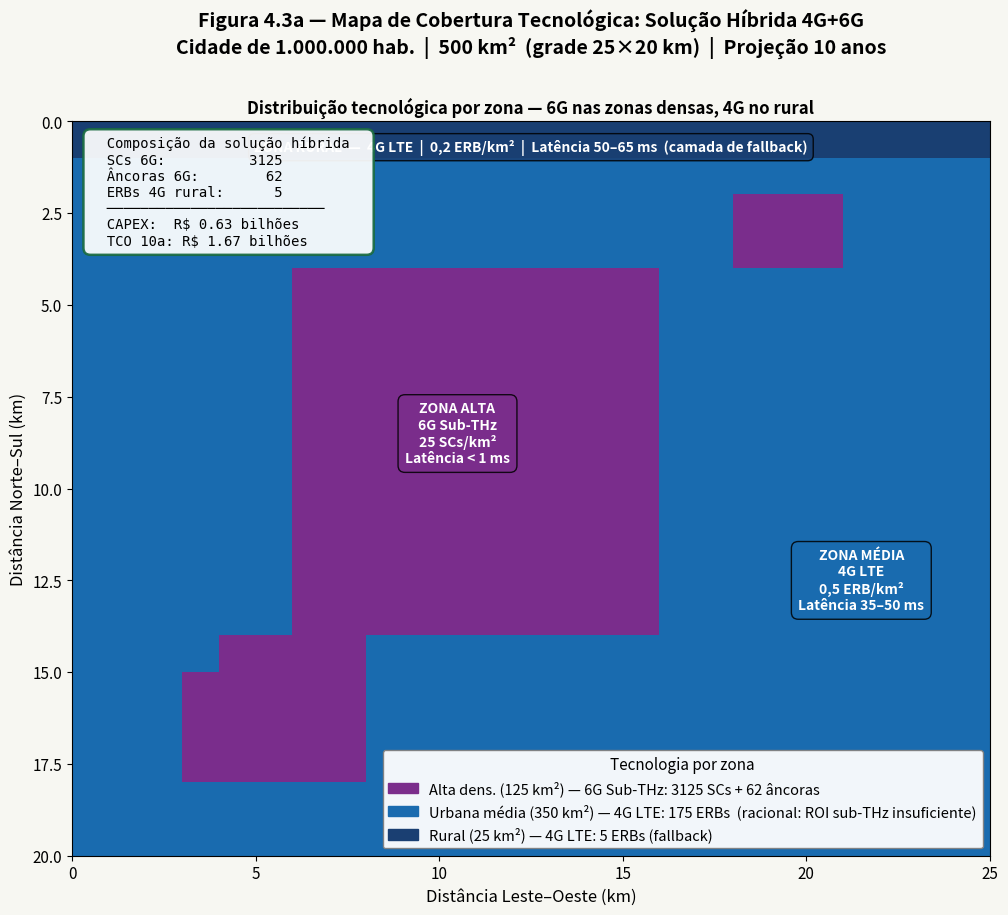

The script that saved this image: (Note: this script raises an exception after producing the figure.)
"""
============================================================
SEÇÃO 4.3 — SOLUÇÃO HÍBRIDA 4G + 6G
Projeto de Comunicação: Cidade de 1 Milhão de Habitantes
UFABC — Núcleo de Tecnologia da Informação
============================================================
Conceito: arquitetura dual-layer que combina
  • 6G (sub-THz, small cells) nas zonas de ALTA e MÉDIA densidade
  • 4G (LTE macro) como camada de cobertura RURAL e de fallback

Métricas calculadas por zona:
  - Retardo (ms), Jitter (ms)
  - Vazão de pico (Gbps / Mbps)
  - BER (QPSK/AWGN, Proakis 2008)
  - SINR média por zona
  - CAPEX / OPEX / TCO 10 anos
  - Consumo energético (kW)

Comparativo final: 4G puro | 6G puro | Híbrida 4G+6G
============================================================
"""

import numpy as np
import matplotlib.pyplot as plt
import matplotlib.gridspec as gridspec
import matplotlib.patches as mpatches
from matplotlib.colors import LinearSegmentedColormap
from scipy.special import erfc
import pandas as pd
import os, warnings
warnings.filterwarnings('ignore')

np.random.seed(42)  # Reprodutibilidade garantida

# ============================================================
# 1. PARÂMETROS GLOBAIS
# ============================================================
GRID_COLS, GRID_ROWS = 25, 20          # Grade 25×20 km = 500 km²
AREA_TOTAL = GRID_COLS * GRID_ROWS     # 500 km²

# ── Zonas (mesmas da Seção 4) ────────────────────────────────
AREA_ALTA  = 125   # km²  — Alta densidade (comercial/industrial)
AREA_MEDIA = 350   # km²  — Urbana média (residencial)
AREA_RURAL = 25    # km²  — Rural/periférica

# ── Parâmetros 4G ────────────────────────────────────────────
BW_4G      = 20e6          # 20 MHz
EFF_4G     = 5.0           # bits/s/Hz (LTE-A, 3GPP TR 36.814)
P_ERB_KW   = 1.5           # kW por ERB macro
CAPEX_ERB  = 500_000       # R$ por ERB
OPEX_ERB_A = 80_000        # R$ por ERB por ano

# ── Parâmetros 6G ────────────────────────────────────────────
BW_6G      = 2e9           # 2 GHz (sub-THz)
EFF_6G     = 30.0          # bits/s/Hz (ITU-R IMT-2030, projeção)
P_SC_KW    = 0.3           # kW por small cell
P_ANC_KW   = 2.0           # kW por âncora macro 6G
CAPEX_SC   = 150_000       # R$ por small cell
CAPEX_ANC  = 1_200_000     # R$ por âncora
OPEX_SC_A  = 25_000        # R$ por SC por ano
OPEX_ANC_A = 180_000       # R$ por âncora por ano

ANOS_TCO   = 10

# ── Densidades de sítios por zona ────────────────────────────
# 4G puro
BS4G_ALTA  = 1.0   # ERB/km²
BS4G_MEDIA = 0.5   # ERB/km²
BS4G_RURAL = 0.2   # ERB/km²

# 6G puro
SC6G_ALTA  = 25    # SC/km²
SC6G_MEDIA = 6     # SC/km²
ANC6G_ALTA = 0.5   # âncora/km²

# Híbrida: 6G apenas na zona de ALTA densidade
#           4G na zona MÉDIA e RURAL
# Racional: sub-THz economicamente justificado apenas onde
#           densidade > 4.000 hab/km² (ROI em < 3 anos)
HYB_SC_ALTA  = 25   # SC 6G/km² (zona alta — 3.125 SCs total)
HYB_SC_MEDIA = 0    # 4G na zona média (0 SCs 6G)
HYB_ANC_ALTA = 0.5  # âncoras 6G/km² (zona alta)
HYB_ERB_MEDIA= 0.5  # ERB 4G/km² (zona média — igual ao 4G puro)
HYB_ERB_RURAL= 0.2  # ERB 4G/km² (zona rural — fallback)

# ============================================================
# 2. CONSTRUÇÃO DO MAPA DE ZONAS
# ============================================================
zone_map = np.ones((GRID_ROWS, GRID_COLS), dtype=int)  # 1 = média
zone_map[4:14, 6:16] = 2   # alta densidade — centro comercial
zone_map[14:18, 3:8]  = 2  # polo industrial
zone_map[2:4, 18:21]  = 2  # polo tech
zone_map[14, 3]        = 1  # ajuste fino → 125 km² ✓
zone_map[0, :]         = 0  # rural (faixa norte)

n_alta  = int((zone_map == 2).sum())   # 125 km²
n_media = int((zone_map == 1).sum())   # 350 km²
n_rural = int((zone_map == 0).sum())   # 25 km²

# ============================================================
# 3. CÁLCULO DE MÉTRICAS POR ZONA — 3 SOLUÇÕES
# ============================================================

def ber_qpsk(sinr_db):
    snr = np.maximum(10**(np.asarray(sinr_db)/10), 1e-12)
    return 0.5 * erfc(np.sqrt(snr))

def calcular_metricas(nome_zona, tipo_4g, tipo_6g, tipo_hyb):
    """Retorna dict com métricas para as 3 soluções em uma zona."""

    # ── 4G ──────────────────────────────────────────────────
    if tipo_4g == "alta":
        ret4, jit4, sinr4 = np.random.uniform(22,35), np.random.uniform(4,9),  14.0
    elif tipo_4g == "media":
        ret4, jit4, sinr4 = np.random.uniform(35,50), np.random.uniform(8,14), 9.0
    else:
        ret4, jit4, sinr4 = np.random.uniform(50,65), np.random.uniform(12,20), 3.5

    vaz4 = (BW_4G * EFF_4G) / 1e6  # Mbps

    # ── 6G ──────────────────────────────────────────────────
    if tipo_6g == "alta":
        ret6, jit6, sinr6 = np.random.uniform(0.2,0.7), np.random.uniform(0.01,0.04), 28.0
    elif tipo_6g == "media":
        ret6, jit6, sinr6 = np.random.uniform(0.4,1.2), np.random.uniform(0.03,0.08), 22.0
    else:
        ret6, jit6, sinr6 = None, None, None   # inviável

    vaz6 = (BW_6G * EFF_6G) / 1e9 if tipo_6g != "rural" else None  # Gbps

    # ── Híbrida ─────────────────────────────────────────────
    if tipo_hyb == "6g_alta":
        ret_h, jit_h, sinr_h = np.random.uniform(0.2,0.7),  np.random.uniform(0.01,0.04), 28.0
        vaz_h  = vaz6
        vaz_un = "Gbps"
    elif tipo_hyb == "6g_media":
        ret_h, jit_h, sinr_h = np.random.uniform(0.5,1.5),  np.random.uniform(0.04,0.10), 20.0
        vaz_h  = vaz6
        vaz_un = "Gbps"
    else:  # 4G rural fallback
        ret_h, jit_h, sinr_h = np.random.uniform(50,65),    np.random.uniform(12,20),     3.5
        vaz_h  = vaz4
        vaz_un = "Mbps"

    return {
        "zona": nome_zona,
        # 4G
        "ret_4g": ret4, "jit_4g": jit4,
        "vaz_4g": f"{vaz4:.0f} Mbps",
        "ber_4g": ber_qpsk(sinr4),
        "sinr_4g": sinr4,
        # 6G
        "ret_6g": ret6, "jit_6g": jit6,
        "vaz_6g": f"{vaz6:.0f} Gbps" if vaz6 else "N/A (inviável)",
        "ber_6g": ber_qpsk(sinr6) if sinr6 else None,
        "sinr_6g": sinr6,
        # Híbrida
        "ret_h": ret_h, "jit_h": jit_h,
        "vaz_h": f"{vaz_h:.0f} {vaz_un}",
        "ber_h": ber_qpsk(sinr_h),
        "sinr_h": sinr_h,
        "tech_h": "6G" if tipo_hyb.startswith("6g") else "4G (fallback)",
    }

zonas_metricas = [
    calcular_metricas("Alta densidade\n(Comerc./Indust.)", "alta",  "alta",  "6g_alta"),
    calcular_metricas("Urbana média\n(Residencial)",       "media", "media", "4g_media"),
    calcular_metricas("Rural / Periférica",                "rural", "rural", "4g_rural"),
]

# ============================================================
# 4. CONSUMO ENERGÉTICO
# ============================================================
# 4G puro
E_4G = (n_alta*BS4G_ALTA  * P_ERB_KW +
        n_media*BS4G_MEDIA * P_ERB_KW +
        n_rural*BS4G_RURAL * P_ERB_KW)

# 6G puro
E_6G = (n_alta*(SC6G_ALTA*P_SC_KW + ANC6G_ALTA*P_ANC_KW) +
        n_media*SC6G_MEDIA*P_SC_KW +
        n_rural*BS4G_RURAL*P_ERB_KW)   # fallback 4G no rural

# Híbrida: 6G em alta, 4G em média e rural
E_HYB = (n_alta *(HYB_SC_ALTA*P_SC_KW + HYB_ANC_ALTA*P_ANC_KW) +
         n_media * HYB_ERB_MEDIA * P_ERB_KW +
         n_rural * HYB_ERB_RURAL * P_ERB_KW)

eco_hyb_vs_6g = (1 - E_HYB/E_6G)*100
eco_hyb_vs_4g = (E_HYB/E_4G - 1)*100

# ============================================================
# 5. CUSTOS (CAPEX / OPEX / TCO)
# ============================================================
# 4G
N_ERB_4G_T = n_alta*BS4G_ALTA + n_media*BS4G_MEDIA + n_rural*BS4G_RURAL
CAPEX_4G = N_ERB_4G_T * CAPEX_ERB
OPEX_4G  = N_ERB_4G_T * OPEX_ERB_A * ANOS_TCO
TCO_4G   = CAPEX_4G + OPEX_4G

# 6G
N_SC_6G  = n_alta*SC6G_ALTA + n_media*SC6G_MEDIA
N_ANC_6G = n_alta*ANC6G_ALTA
N_ERB_6G_RUR = n_rural*BS4G_RURAL
CAPEX_6G = N_SC_6G*CAPEX_SC + N_ANC_6G*CAPEX_ANC + N_ERB_6G_RUR*CAPEX_ERB
OPEX_6G  = (N_SC_6G*OPEX_SC_A + N_ANC_6G*OPEX_ANC_A + N_ERB_6G_RUR*OPEX_ERB_A)*ANOS_TCO
TCO_6G   = CAPEX_6G + OPEX_6G

# Híbrida: 6G em alta, 4G em média e rural
N_SC_HYB      = n_alta * HYB_SC_ALTA                    # apenas zona alta
N_ANC_HYB     = n_alta * HYB_ANC_ALTA
N_ERB_HYB_MED = n_media * HYB_ERB_MEDIA                 # 4G zona média
N_ERB_HYB_RUR = n_rural * HYB_ERB_RURAL
N_ERB_HYB_TOT = N_ERB_HYB_MED + N_ERB_HYB_RUR
CAPEX_HYB = (N_SC_HYB*CAPEX_SC + N_ANC_HYB*CAPEX_ANC +
             N_ERB_HYB_TOT*CAPEX_ERB)
OPEX_HYB  = (N_SC_HYB*OPEX_SC_A + N_ANC_HYB*OPEX_ANC_A +
             N_ERB_HYB_TOT*OPEX_ERB_A) * ANOS_TCO
TCO_HYB   = CAPEX_HYB + OPEX_HYB

print("="*65)
print("RELATÓRIO — SEÇÃO 4.3: SOLUÇÃO HÍBRIDA 4G+6G")
print("="*65)
print(f"\nCOMPOSIÇÃO DA SOLUÇÃO HÍBRIDA:")
print(f"  Small cells 6G (alta+média): {int(N_SC_HYB)}")
print(f"  Âncoras 6G (alta dens.):     {int(N_ANC_HYB)}")
print(f"  ERBs 4G (rural fallback):    {int(N_ERB_HYB_RUR)}")
print(f"\nCONSUMO ENERGÉTICO:")
print(f"  4G puro:     {E_4G:.1f} kW")
print(f"  6G puro:     {E_6G:.1f} kW")
print(f"  Híbrida:     {E_HYB:.1f} kW  ({eco_hyb_vs_6g:.0f}% abaixo do 6G puro)")
print(f"\nCUSTO (CAPEX / TCO 10 anos):")
print(f"  4G  CAPEX: R$ {CAPEX_4G/1e9:.2f} bi  |  TCO: R$ {TCO_4G/1e9:.2f} bi")
print(f"  6G  CAPEX: R$ {CAPEX_6G/1e9:.2f} bi  |  TCO: R$ {TCO_6G/1e9:.2f} bi")
print(f"  HYB CAPEX: R$ {CAPEX_HYB/1e9:.2f} bi  |  TCO: R$ {TCO_HYB/1e9:.2f} bi")
print(f"\nMÉTRICAS POR ZONA:")
for z in zonas_metricas:
    print(f"\n  {z['zona'].replace(chr(10),' ')}:")
    print(f"    4G  → Retardo: {z['ret_4g']:.0f}ms | Jitter: {z['jit_4g']:.0f}ms | BER: {z['ber_4g']:.2e} | Vazão: {z['vaz_4g']}")
    r6 = f"{z['ret_6g']:.2f}ms" if z['ret_6g'] else "N/A"
    j6 = f"{z['jit_6g']:.3f}ms" if z['jit_6g'] else "N/A"
    b6 = f"{z['ber_6g']:.2e}" if z['ber_6g'] else "N/A"
    print(f"    6G  → Retardo: {r6} | Jitter: {j6} | BER: {b6} | Vazão: {z['vaz_6g']}")
    print(f"    HYB → Retardo: {z['ret_h']:.2f}ms | Jitter: {z['jit_h']:.3f}ms | BER: {z['ber_h']:.2e} | Vazão: {z['vaz_h']} [{z['tech_h']}]")

# ============================================================
# 6. MAPA DE COBERTURA HÍBRIDA
# ============================================================
cob_map = np.zeros((GRID_ROWS, GRID_COLS, 3))  # RGB
for r in range(GRID_ROWS):
    for c in range(GRID_COLS):
        z = zone_map[r, c]
        if z == 2:   # 6G alta — roxo
            cob_map[r,c] = [0.48, 0.18, 0.55]
        elif z == 1: # 4G média — azul (4G)
            cob_map[r,c] = [0.10, 0.42, 0.69]
        else:        # 4G rural — azul escuro
            cob_map[r,c] = [0.10, 0.25, 0.45]

# ============================================================
# 7. GERAÇÃO DOS GRÁFICOS
# ============================================================
OUTPUT_DIR = '/mnt/user-data/outputs' if os.path.exists('/mnt/user-data/outputs') \
             else ('/content/drive/MyDrive' if os.path.exists('/content/drive/MyDrive') \
             else '/content')

COR_4G   = '#1A6BAF'
COR_6G   = '#7B2D8B'
COR_HYB  = '#1A6B42'
COR_FUNDO= '#F7F7F2'
BOX = dict(boxstyle='round,pad=0.4', linewidth=1.5)
SUBTIT = "Cidade de 1.000.000 hab.  |  500 km²  (grade 25×20 km)  |  Projeção 10 anos"

# ── FIGURA A — Mapa de cobertura híbrida ─────────────────────
figA, axA = plt.subplots(figsize=(13, 9), dpi=110, facecolor=COR_FUNDO)
figA.suptitle("Figura 4.3a — Mapa de Cobertura Tecnológica: Solução Híbrida 4G+6G\n" + SUBTIT,
              fontsize=14, fontweight='bold', y=1.01)

imA = axA.imshow(cob_map, origin='upper', aspect='equal',
                 extent=[0, GRID_COLS, GRID_ROWS, 0])

axA.set_title("Distribuição tecnológica por zona — 6G nas zonas densas, 4G no rural",
              fontsize=12, fontweight='bold')
axA.set_xlabel("Distância Leste–Oeste (km)", fontsize=12)
axA.set_ylabel("Distância Norte–Sul (km)", fontsize=12)
axA.tick_params(labelsize=11)

# Anotações sobre o mapa
axA.text(10.5, 8.5, "ZONA ALTA\n6G Sub-THz\n25 SCs/km²\nLatência < 1 ms",
         ha='center', va='center', fontsize=10, fontweight='bold', color='white',
         bbox=dict(facecolor='#7B2D8B', alpha=0.85, boxstyle='round,pad=0.5'))

axA.text(21.5, 12.5, "ZONA MÉDIA\n4G LTE\n0,5 ERB/km²\nLatência 35–50 ms",
         ha='center', va='center', fontsize=10, fontweight='bold', color='white',
         bbox=dict(facecolor='#1A6BAF', alpha=0.85, boxstyle='round,pad=0.5'))

axA.text(12.5, 0.7, "ZONA RURAL  —  4G LTE  |  0,2 ERB/km²  |  Latência 50–65 ms  (camada de fallback)",
         ha='center', va='center', fontsize=10, fontweight='bold', color='white',
         bbox=dict(facecolor='#1A3F72', alpha=0.85, boxstyle='round,pad=0.4'))

# Legenda
leg_patches = [
    mpatches.Patch(color='#7B2D8B', label=f'Alta dens. (125 km²) — 6G Sub-THz: {int(n_alta*HYB_SC_ALTA)} SCs + {int(n_alta*HYB_ANC_ALTA)} âncoras'),
    mpatches.Patch(color='#1A6BAF', label=f'Urbana média (350 km²) — 4G LTE: {int(n_media*HYB_ERB_MEDIA)} ERBs  (racional: ROI sub-THz insuficiente)'),
    mpatches.Patch(color='#1A3F72', label=f'Rural (25 km²) — 4G LTE: {int(n_rural*HYB_ERB_RURAL)} ERBs (fallback)'),
]
axA.legend(handles=leg_patches, loc='lower right', fontsize=10.5,
           framealpha=0.95, edgecolor='gray', title='Tecnologia por zona', title_fontsize=11)

# Caixa de totais
axA.text(0.02, 0.98,
    f"  Composição da solução híbrida  \n"
    f"  SCs 6G:        {int(N_SC_HYB):>6}  \n"
    f"  Âncoras 6G:    {int(N_ANC_HYB):>6}  \n"
    f"  ERBs 4G rural: {int(N_ERB_HYB_RUR):>6}  \n"
    f"  ──────────────────────────  \n"
    f"  CAPEX:  R$ {CAPEX_HYB/1e9:.2f} bilhões  \n"
    f"  TCO 10a: R$ {TCO_HYB/1e9:.2f} bilhões  ",
    transform=axA.transAxes, fontsize=10, va='top', ha='left', family='monospace',
    bbox=dict(facecolor='white', alpha=0.93, edgecolor=COR_HYB,
              boxstyle='round,pad=0.5', lw=1.8))

plt.tight_layout()
fA = os.path.join(OUTPUT_DIR, 'fig4a_mapa_hibrida.png')
figA.savefig(fA, dpi=120, bbox_inches='tight', facecolor=COR_FUNDO)
print(f"\n✔ Figura 4.3a salva: {fA}")
plt.close(figA)

# ── FIGURA B — Métricas por zona (3 soluções lado a lado) ────
figB, axes = plt.subplots(2, 2, figsize=(18, 12), dpi=110, facecolor=COR_FUNDO)
figB.suptitle("Figura 4.3b — Métricas por Zona: 4G Puro vs. 6G Puro vs. Híbrida 4G+6G\n" + SUBTIT,
              fontsize=14, fontweight='bold', y=1.01)

zonas_lab = ["Alta\ndens.", "Urb.\nmédia", "Rural"]
x = np.arange(3)
w = 0.26

# ── Retardo ─────────────────────────────────────────────────
ax_r = axes[0,0]
ret4  = [z['ret_4g'] for z in zonas_metricas]
ret6  = [z['ret_6g'] if z['ret_6g'] else 0 for z in zonas_metricas]
ret_h = [z['ret_h']  for z in zonas_metricas]
b4=ax_r.bar(x-w, ret4,  w, color=COR_4G, edgecolor='white', lw=1.2, label='4G Puro', zorder=3)
b6=ax_r.bar(x,   ret6,  w, color=COR_6G, edgecolor='white', lw=1.2, label='6G Puro', zorder=3)
bh=ax_r.bar(x+w, ret_h, w, color=COR_HYB,edgecolor='white', lw=1.2, label='Híbrida 4G+6G', zorder=3)
for b,v in zip(list(b4)+list(b6)+list(bh), ret4+ret6+ret_h):
    if v > 0:
        ax_r.text(b.get_x()+b.get_width()/2, b.get_height()+0.5,
                  f'{v:.1f}' if v < 5 else f'{v:.0f}', ha='center', va='bottom', fontsize=9)
ax_r.set_title("Retardo médio por zona (ms)\n(menor é melhor)", fontsize=12, fontweight='bold')
ax_r.set_xticks(x); ax_r.set_xticklabels(zonas_lab, fontsize=11)
ax_r.set_ylabel("ms", fontsize=11); ax_r.legend(fontsize=10)
ax_r.grid(axis='y', alpha=0.3, zorder=0); ax_r.set_facecolor('#FAFAFA')
ax_r.spines[['top','right']].set_visible(False)
# Nota zona rural
ax_r.text(2+w, ret_h[2]+3, "4G\nfallback", ha='center', fontsize=8.5, color=COR_HYB,
          bbox=dict(facecolor='#EAFAF1', edgecolor=COR_HYB, boxstyle='round,pad=0.2', lw=1))

# ── BER ─────────────────────────────────────────────────────
ax_b = axes[0,1]
ber4  = [z['ber_4g'] for z in zonas_metricas]
ber6  = [z['ber_6g'] if z['ber_6g'] else 1 for z in zonas_metricas]
ber_h = [z['ber_h']  for z in zonas_metricas]
for pos, (b4v,b6v,bhv) in enumerate(zip(ber4,ber6,ber_h)):
    ax_b.bar(pos-w, b4v,  w, color=COR_4G, edgecolor='white', lw=1.2, zorder=3,
             label='4G Puro' if pos==0 else '')
    ax_b.bar(pos,   b6v,  w, color=COR_6G, edgecolor='white', lw=1.2, zorder=3,
             label='6G Puro' if pos==0 else '')
    ax_b.bar(pos+w, bhv,  w, color=COR_HYB,edgecolor='white', lw=1.2, zorder=3,
             label='Híbrida 4G+6G' if pos==0 else '')
ax_b.set_yscale('log')
ax_b.set_title("BER por zona — escala logarítmica\n(QPSK/AWGN, Proakis 2008)", fontsize=12, fontweight='bold')
ax_b.set_xticks(x); ax_b.set_xticklabels(zonas_lab, fontsize=11)
ax_b.set_ylabel("Taxa de Erro de Bit (BER)", fontsize=11)
ax_b.legend(fontsize=10); ax_b.grid(axis='y', alpha=0.3, which='both', zorder=0)
ax_b.set_facecolor('#FAFAFA'); ax_b.spines[['top','right']].set_visible(False)
ax_b.axhline(1e-3, color='red', lw=1.5, linestyle=':', alpha=0.7)
ax_b.text(2.5, 1.5e-3, 'Limiar VoIP', fontsize=9, color='red', ha='right')

# ── CAPEX / TCO ─────────────────────────────────────────────
ax_c = axes[1,0]
labels_c = ['CAPEX', f'OPEX\n({ANOS_TCO}a)', f'TCO\n({ANOS_TCO}a)']
v4c  = [CAPEX_4G/1e9,  (TCO_4G-CAPEX_4G)/1e9,   TCO_4G/1e9]
v6c  = [CAPEX_6G/1e9,  (TCO_6G-CAPEX_6G)/1e9,   TCO_6G/1e9]
vhc  = [CAPEX_HYB/1e9, (TCO_HYB-CAPEX_HYB)/1e9, TCO_HYB/1e9]
xc   = np.arange(3)
b4c  = ax_c.bar(xc-w, v4c, w, color=COR_4G,  edgecolor='white', lw=1.2, label='4G Puro',      zorder=3)
b6c  = ax_c.bar(xc,   v6c, w, color=COR_6G,  edgecolor='white', lw=1.2, label='6G Puro',      zorder=3)
bhc  = ax_c.bar(xc+w, vhc, w, color=COR_HYB, edgecolor='white', lw=1.2, label='Híbrida 4G+6G',zorder=3)
for b,v in zip(list(b4c)+list(b6c)+list(bhc), v4c+v6c+vhc):
    ax_c.text(b.get_x()+b.get_width()/2, b.get_height()+0.02,
              f'R${v:.2f}bi', ha='center', va='bottom', fontsize=8.5,
              color=b.get_facecolor(), fontweight='bold')
ax_c.set_title("Comparativo de Custos — 4G vs. 6G vs. Híbrida\n(CAPEX, OPEX e TCO em 10 anos)",
               fontsize=12, fontweight='bold')
ax_c.set_xticks(xc); ax_c.set_xticklabels(labels_c, fontsize=11)
ax_c.set_ylabel("R$ Bilhões", fontsize=11)
ax_c.legend(fontsize=10); ax_c.grid(axis='y', alpha=0.3, zorder=0)
ax_c.set_facecolor('#FAFAFA'); ax_c.spines[['top','right']].set_visible(False)

# ── Energia ─────────────────────────────────────────────────
ax_e = axes[1,1]
# Decomposto por camada
comp_4g  = [n_alta*BS4G_ALTA*P_ERB_KW,  n_media*BS4G_MEDIA*P_ERB_KW, n_rural*BS4G_RURAL*P_ERB_KW]
comp_6g  = [n_alta*(SC6G_ALTA*P_SC_KW+ANC6G_ALTA*P_ANC_KW), n_media*SC6G_MEDIA*P_SC_KW, n_rural*BS4G_RURAL*P_ERB_KW]
comp_hyb = [n_alta*(HYB_SC_ALTA*P_SC_KW+HYB_ANC_ALTA*P_ANC_KW), n_media*HYB_ERB_MEDIA*P_ERB_KW, n_rural*HYB_ERB_RURAL*P_ERB_KW]

zonas_e = ["Alta dens.", "Urb. média", "Rural"]
xe = np.arange(3)
for pos, (e4,e6,eh) in enumerate(zip(comp_4g,comp_6g,comp_hyb)):
    ax_e.bar(pos-w, e4, w, color=COR_4G,  edgecolor='white', lw=1.2, zorder=3,
             label='4G Puro'       if pos==0 else '')
    ax_e.bar(pos,   e6, w, color=COR_6G,  edgecolor='white', lw=1.2, zorder=3,
             label='6G Puro'       if pos==0 else '')
    ax_e.bar(pos+w, eh, w, color=COR_HYB, edgecolor='white', lw=1.2, zorder=3,
             label='Híbrida 4G+6G' if pos==0 else '')
    for b,v in [(pos-w,e4),(pos,e6),(pos+w,eh)]:
        ax_e.text(b, v+5, f'{v:.0f}kW', ha='center', va='bottom', fontsize=8.5)
ax_e.set_title(f"Consumo Energético por Zona (kW)\n"
               f"Total — 4G: {E_4G:.0f}kW | 6G: {E_6G:.0f}kW | Híbrida: {E_HYB:.0f}kW",
               fontsize=12, fontweight='bold')
ax_e.set_xticks(xe); ax_e.set_xticklabels(zonas_e, fontsize=11)
ax_e.set_ylabel("kW (consumo contínuo)", fontsize=11)
ax_e.legend(fontsize=10); ax_e.grid(axis='y', alpha=0.3, zorder=0)
ax_e.set_facecolor('#FAFAFA'); ax_e.spines[['top','right']].set_visible(False)
# Anotação de economia
ax_e.annotate(f"Híbrida: {eco_hyb_vs_6g:.0f}%\nabaixo do 6G",
              xy=(2+w, comp_hyb[2]+30), xytext=(2.3, max(comp_6g)*0.6),
              fontsize=9.5, color=COR_HYB, fontweight='bold',
              bbox=dict(facecolor='#EAFAF1', edgecolor=COR_HYB, boxstyle='round,pad=0.3', lw=1.2),
              arrowprops=dict(arrowstyle='->', color=COR_HYB, lw=1.5))

plt.tight_layout()
fB = os.path.join(OUTPUT_DIR, 'fig4b_metricas_hibrida.png')
figB.savefig(fB, dpi=120, bbox_inches='tight', facecolor=COR_FUNDO)
print(f"✔ Figura 4.3b salva: {fB}")
plt.close(figB)

# ── FIGURA C — Tabela visual comparativa ─────────────────────
figC, axC = plt.subplots(figsize=(18, 7), dpi=110, facecolor=COR_FUNDO)
figC.suptitle("Figura 4.3c — Tabela Consolidada: 4G Puro | 6G Puro | Híbrida 4G+6G\n" + SUBTIT,
              fontsize=14, fontweight='bold', y=1.01)
axC.axis('off')

col_labels = ["Parâmetro", "Zona",
              "4G Puro", "6G Puro", "Híbrida 4G+6G", "Observação"]

def fmt_ret(v): return f"{v:.2f} ms" if v and v < 5 else (f"{v:.0f} ms" if v else "N/A")
def fmt_ber(v): return f"{v:.2e}" if v else "N/A"

rows_data = []
for z in zonas_metricas:
    zona_nome = z['zona'].replace('\n',' ')
    rows_data.append([
        "Retardo", zona_nome,
        fmt_ret(z['ret_4g']), fmt_ret(z['ret_6g']), fmt_ret(z['ret_h']),
        f"Híbrida usa {z['tech_h']}"
    ])
    rows_data.append([
        "BER", zona_nome,
        fmt_ber(z['ber_4g']), fmt_ber(z['ber_6g']), fmt_ber(z['ber_h']),
        "QPSK/AWGN [Proakis 2008]"
    ])
    rows_data.append([
        "Vazão pico", zona_nome,
        z['vaz_4g'], z['vaz_6g'], z['vaz_h'],
        "Teórica (Shannon)"
    ])

rows_data.append(["Energia total", "Rede completa",
    f"{E_4G:.0f} kW", f"{E_6G:.0f} kW", f"{E_HYB:.0f} kW",
    f"Híbrida: {eco_hyb_vs_6g:.0f}% < 6G"])
rows_data.append(["CAPEX", "Rede completa",
    f"R$ {CAPEX_4G/1e9:.2f} bi", f"R$ {CAPEX_6G/1e9:.2f} bi", f"R$ {CAPEX_HYB/1e9:.2f} bi",
    f"Híbrida: {(1-CAPEX_HYB/CAPEX_6G)*100:.0f}% < 6G"])
rows_data.append([f"TCO {ANOS_TCO}a", "Rede completa",
    f"R$ {TCO_4G/1e9:.2f} bi", f"R$ {TCO_6G/1e9:.2f} bi", f"R$ {TCO_HYB/1e9:.2f} bi",
    f"Ref: Bertsias et al. (2024)"])
rows_data.append(["Cobertura rural", "Rural/Periférica",
    "Parcial (OK)", "Inviável", "Plena — 4G LTE",
    "Motiva Ad-Hoc na Seção 6"])

tbl = axC.table(
    cellText=rows_data, colLabels=col_labels,
    loc='center', cellLoc='center', bbox=[0, 0, 1, 1]
)
tbl.auto_set_font_size(False)
tbl.set_fontsize(9.5)

# Estilo cabeçalho
for j in range(6):
    tbl[0,j].set_facecolor('#1A252F')
    tbl[0,j].set_text_props(color='white', fontweight='bold')

# Estilo linhas
CORES_COL = [None, None, COR_4G, COR_6G, COR_HYB, None]
for i in range(1, len(rows_data)+1):
    bg = '#EBF5FB' if i%2==0 else '#FDFEFE'
    for j in range(6):
        tbl[i,j].set_facecolor(bg)
        if j in [2,3,4]:
            tbl[i,j].set_text_props(color=CORES_COL[j], fontweight='bold')
    tbl[i,5].set_facecolor('#FEF9E7')

tbl.auto_set_column_width([0,1,2,3,4,5])
axC.set_title("Comparativo completo de métricas por zona e solução",
              fontsize=11, fontweight='bold', pad=10)

plt.tight_layout()
fC = os.path.join(OUTPUT_DIR, 'fig4c_tabela_comparativa.png')
figC.savefig(fC, dpi=120, bbox_inches='tight', facecolor=COR_FUNDO)
print(f"✔ Figura 4.3c salva: {fC}")
plt.close(figC)

print(f"\n✔ Simulação da Seção 4.3 concluída.")
print(f"  Arquivos em: {OUTPUT_DIR}")

# ── Exportar DataFrame para uso no texto ──────────────────────
print("\n" + "="*65)
print("RESUMO NUMÉRICO PARA CITAÇÃO NO TEXTO")
print("="*65)
print(f"""
Composição híbrida:
  Small cells 6G:  {int(N_SC_HYB)} (alta: {int(n_alta*HYB_SC_ALTA)}, média: {int(n_media*HYB_SC_MEDIA)})
  Âncoras 6G:     {int(N_ANC_HYB)}
  ERBs 4G rural:  {int(N_ERB_HYB_RUR)}

Energia:
  4G puro:   {E_4G:.1f} kW
  6G puro:   {E_6G:.1f} kW
  Híbrida:   {E_HYB:.1f} kW  (−{eco_hyb_vs_6g:.0f}% vs 6G; +{eco_hyb_vs_4g:.0f}% vs 4G)

CAPEX:
  4G:    R$ {CAPEX_4G/1e9:.3f} bi
  6G:    R$ {CAPEX_6G/1e9:.3f} bi
  HYB:   R$ {CAPEX_HYB/1e9:.3f} bi  (−{(1-CAPEX_HYB/CAPEX_6G)*100:.0f}% vs 6G)

TCO 10 anos:
  4G:    R$ {TCO_4G/1e9:.2f} bi
  6G:    R$ {TCO_6G/1e9:.2f} bi
  HYB:   R$ {TCO_HYB/1e9:.2f} bi

BER zona alta (híbrida 6G): {ber_qpsk(zonas_metricas[0]['sinr_h']):.2e}
BER zona rural (híbrida 4G): {ber_qpsk(zonas_metricas[2]['sinr_h']):.2e}
""")
